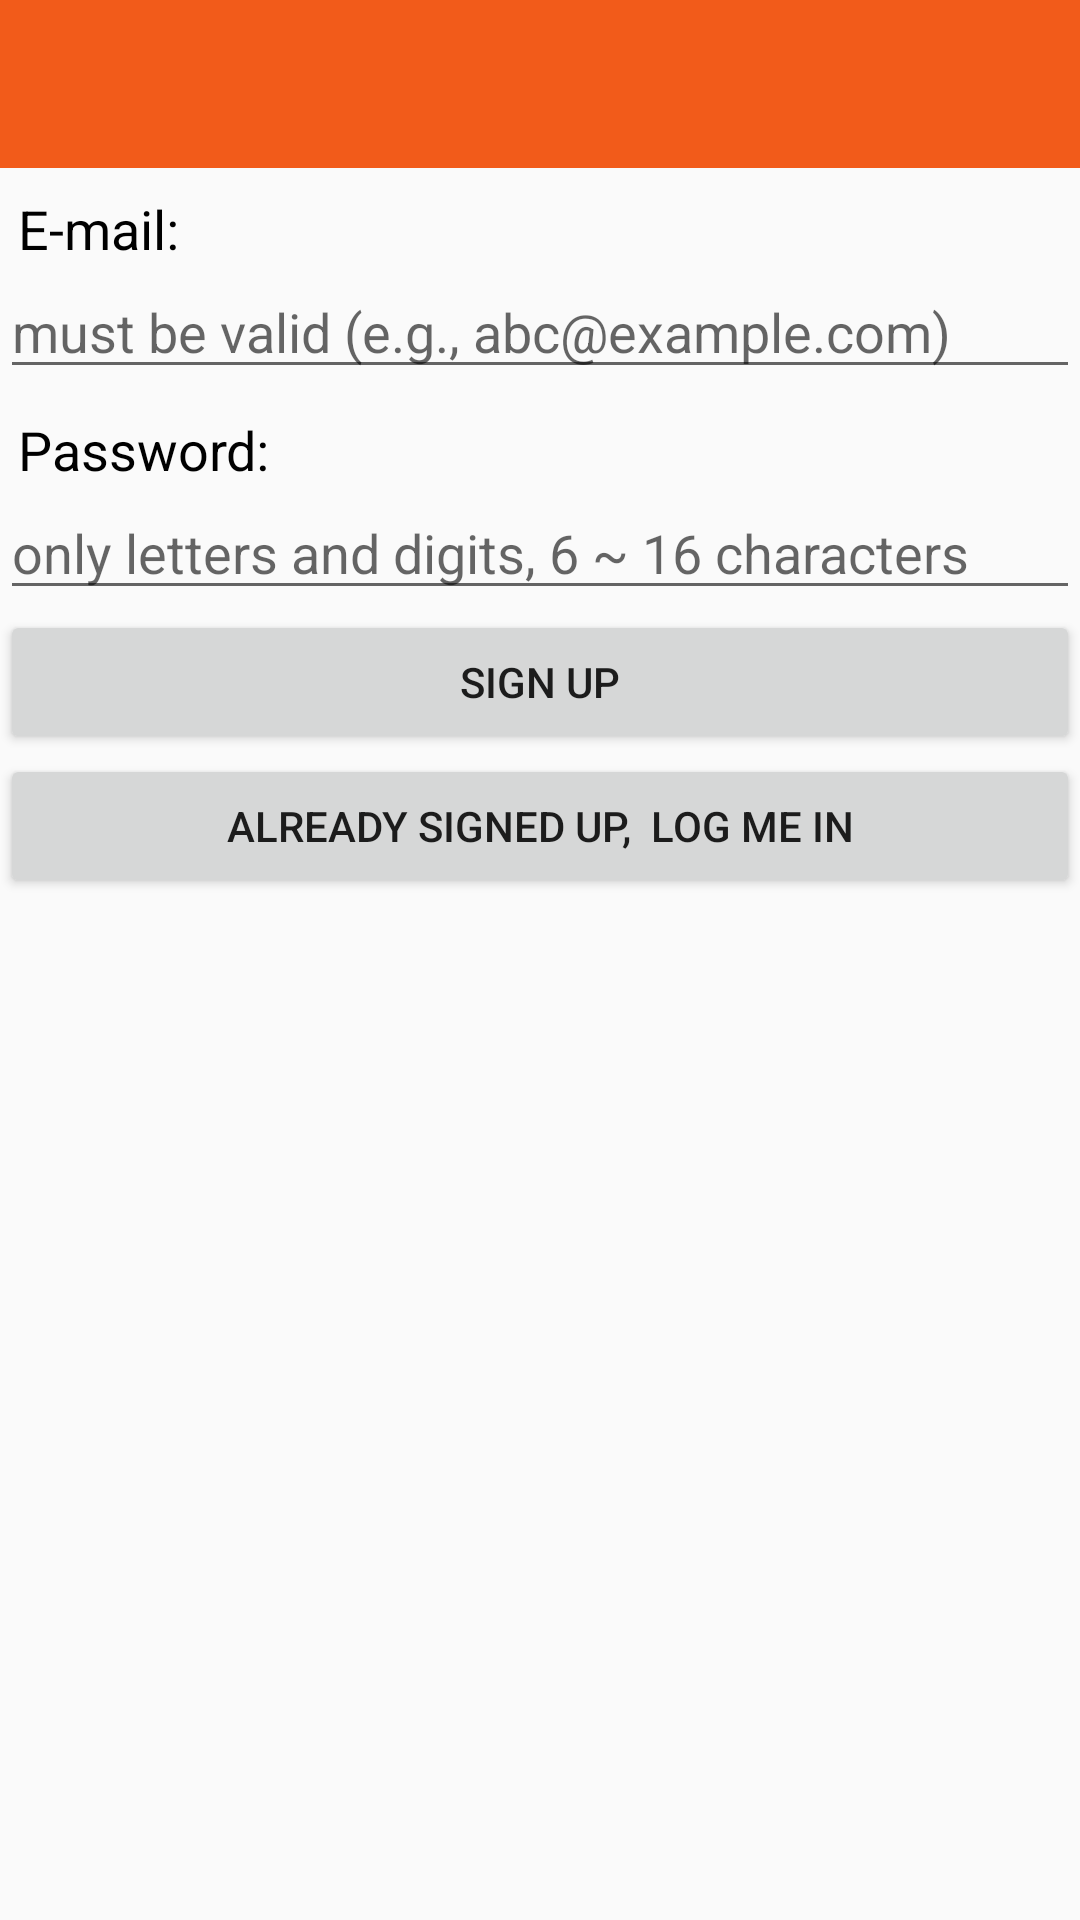

Here is an Android app screen rendered from its layout file. Give the layout XML and the strings, colors and styles it references.
<!-- AndroidManifest.xml: application theme AppTheme -->
<!-- res/layout/activity_signup.xml -->
<?xml version="1.0" encoding="utf-8"?>
<android.support.constraint.ConstraintLayout xmlns:android="http://schemas.android.com/apk/res/android"
    xmlns:app="http://schemas.android.com/apk/res-auto"
    xmlns:tools="http://schemas.android.com/tools"
    android:layout_width="match_parent"
    android:layout_height="match_parent"
    android:orientation="vertical"
    tools:context=".SignupActivity">

    <android.support.v7.widget.Toolbar
        android:id="@+id/toolbarMain"
        android:layout_width="match_parent"
        android:layout_height="wrap_content"
        android:background="?attr/allColor"
        android:minHeight="?attr/actionBarSize"
        android:theme="@style/ThemeOverlay.AppCompat.Dark"
        tools:layout_editor_absoluteX="0dp"
        tools:layout_editor_absoluteY="0dp"
        tools:ignore="MissingConstraints">
        <ProgressBar
            android:id="@+id/progressBarMain"
            style="?android:attr/progressBarStyle"
            android:layout_width="wrap_content"
            android:layout_height="wrap_content"
            android:layout_gravity="end"
            android:layout_marginEnd="10dp"
            android:visibility="gone"
            android:indeterminateTint="#30000000" />
    </android.support.v7.widget.Toolbar>

    <TextView
        android:id="@+id/textEmail"
        android:layout_width="match_parent"
        android:layout_height="wrap_content"
        android:layout_marginLeft="6dp"
        android:layout_marginTop="8dp"
        android:text="E-mail:"
        android:textColor="@android:color/black"
        android:textSize="18dp"
        app:layout_constraintTop_toBottomOf="@+id/toolbarMain"/>

    <EditText
        android:id="@+id/etEmail"
        android:layout_width="match_parent"
        android:layout_height="wrap_content"
        android:ems="10"
        android:hint="must be valid (e.g., abc@example.com)"
        app:layout_constraintTop_toBottomOf="@+id/textEmail"/>

    <TextView
        android:id="@+id/textPassword"
        android:layout_width="match_parent"
        android:layout_height="wrap_content"
        android:layout_marginLeft="6dp"
        android:layout_marginTop="8dp"
        android:text="Password:"
        android:textColor="@android:color/black"
        android:textSize="18dp"
        app:layout_constraintTop_toBottomOf="@+id/etEmail"/>

    <EditText
        android:id="@+id/etPassword"
        android:layout_width="match_parent"
        android:layout_height="wrap_content"
        android:layout_marginBottom="24dp"
        android:autofillHints=""
        android:ems="10"
        android:hint="only letters and digits, 6 ~ 16 characters"
        android:inputType="textPassword"
        app:layout_constraintTop_toBottomOf="@+id/textPassword"
        tools:layout_editor_absoluteX="0dp"/>

    <Button
        android:id="@+id/btnSignup"
        android:layout_width="match_parent"
        android:layout_height="wrap_content"
        android:text="@string/sign_up"
        app:layout_constraintTop_toBottomOf="@+id/etPassword"
        tools:layout_editor_absoluteX="0dp" />

    <Button
        android:id="@+id/btnLogin"
        android:layout_width="match_parent"
        android:layout_height="wrap_content"
        android:text="ALREADY SIGNED UP,  LOG ME IN"
        app:layout_constraintTop_toBottomOf="@+id/btnSignup"/>


</android.support.constraint.ConstraintLayout>
<!-- resources referenced by this layout -->
<resources>
  <string name="sign_up">SIGN UP</string>
  <style name="AppTheme" parent="Theme.AppCompat.Light.NoActionBar">
          <item name="colorPrimary">@color/colorPrimary</item>
          <item name="colorPrimaryDark">@color/colorMain</item>
          <item name="colorAccent">@color/colorMain</item>
          <item name="allColor">@color/colorMain</item>
      </style>
  <color name="colorPrimary">#008577</color>
  <color name="colorMain">#F25B1A</color>
</resources>
